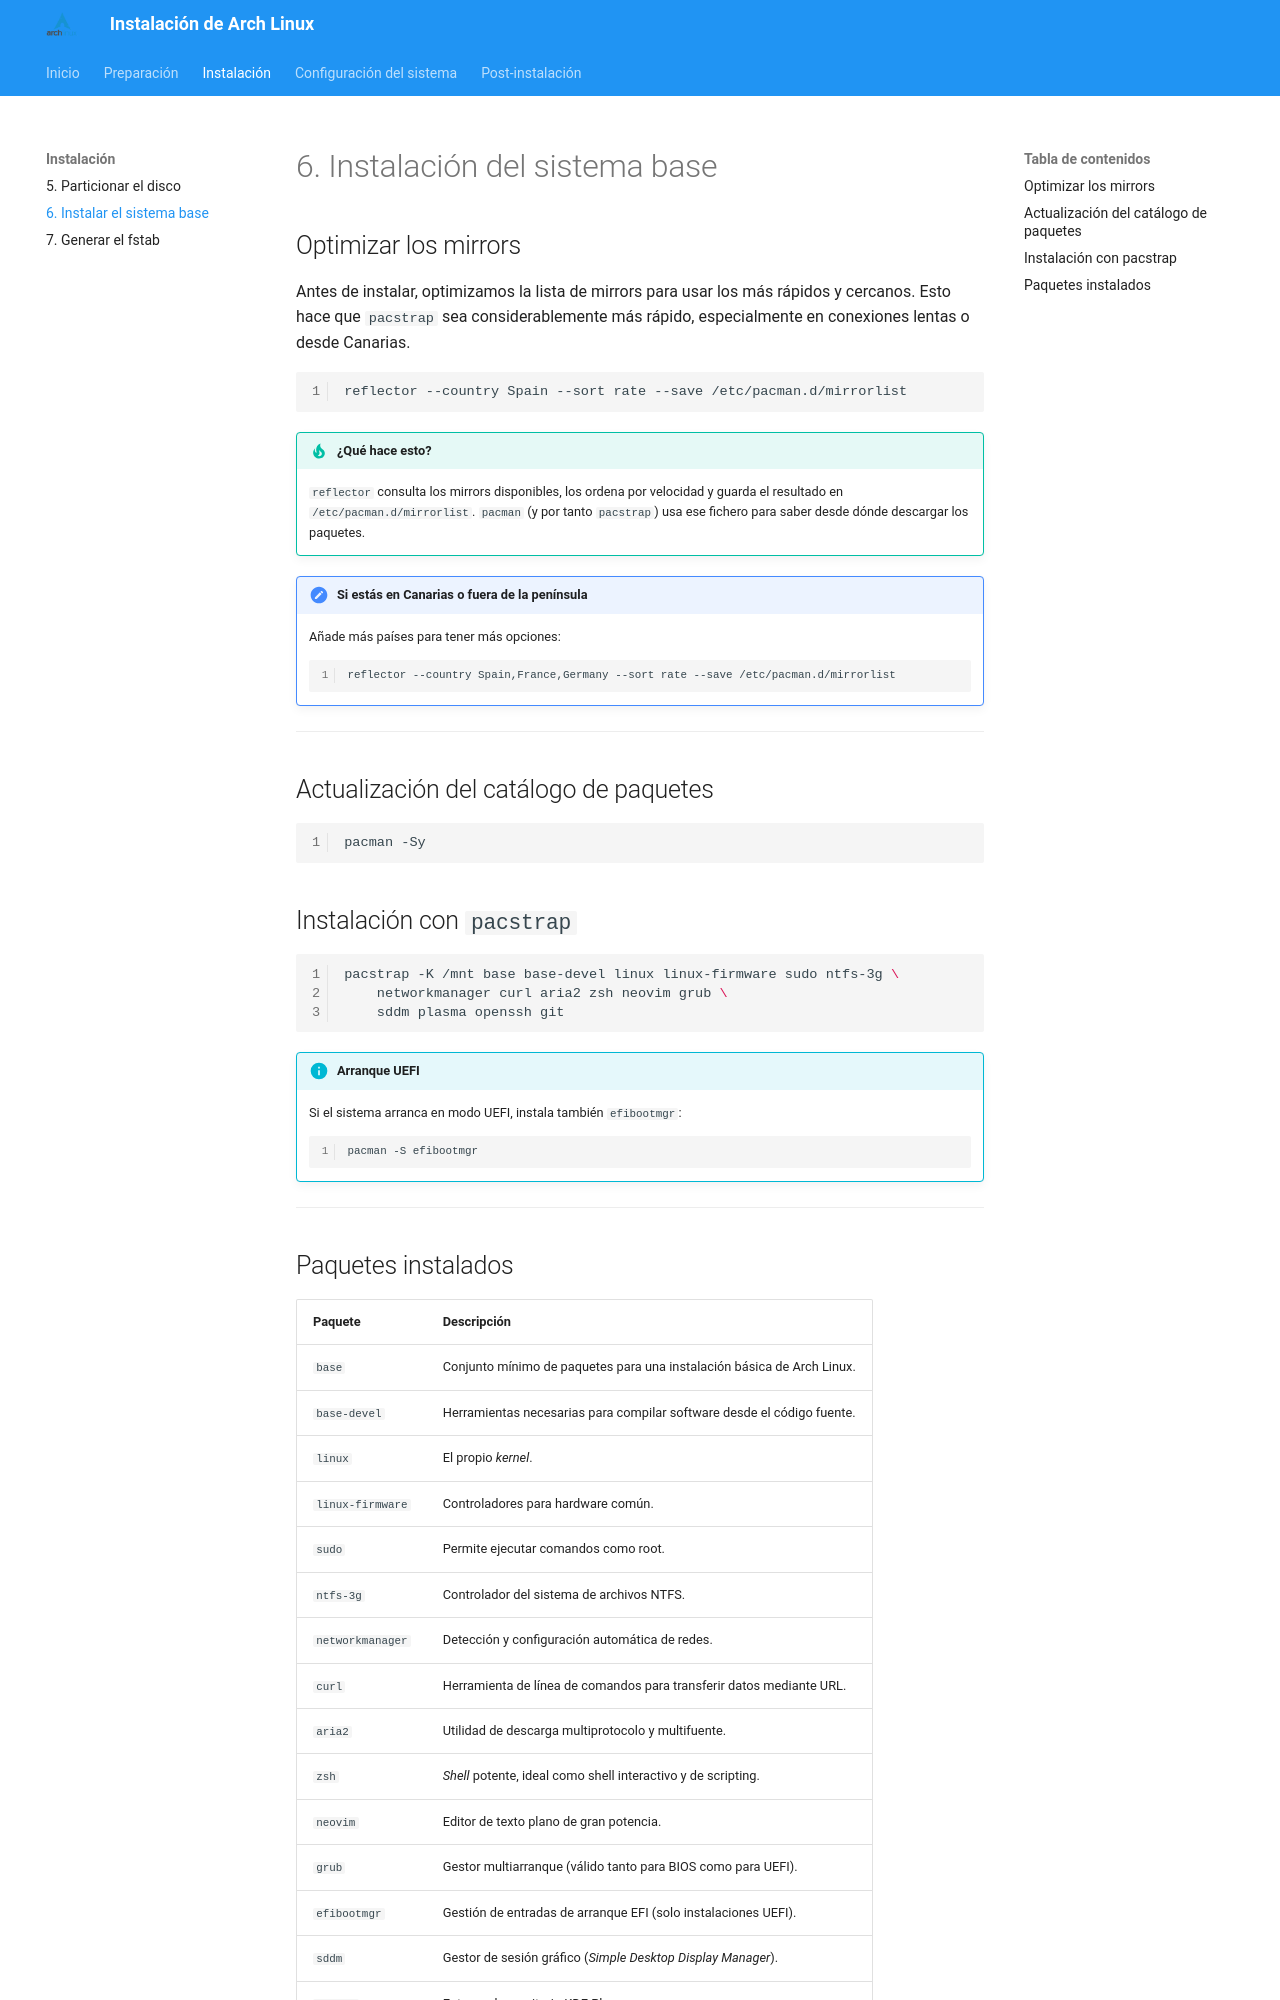

repository: fjmarcelo/arch-linux · page: 06-instalacion/index.html · generator: mkdocs

# 6. Instalación del sistema base

## Optimizar los mirrors

Antes de instalar, optimizamos la lista de mirrors para usar los más rápidos y cercanos.
Esto hace que `pacstrap` sea considerablemente más rápido, especialmente en conexiones lentas o desde Canarias.

```bash
reflector --country Spain --sort rate --save /etc/pacman.d/mirrorlist
```

!!! tip "¿Qué hace esto?"
    `reflector` consulta los mirrors disponibles, los ordena por velocidad y guarda el resultado
    en `/etc/pacman.d/mirrorlist`. `pacman` (y por tanto `pacstrap`) usa ese fichero para saber
    desde dónde descargar los paquetes.

!!! note "Si estás en Canarias o fuera de la península"
    Añade más países para tener más opciones:
    ```bash
    reflector --country Spain,France,Germany --sort rate --save /etc/pacman.d/mirrorlist
    ```

---

## Actualización del catálogo de paquetes

```bash
pacman -Sy
```

## Instalación con `pacstrap`

```bash
pacstrap -K /mnt base base-devel linux linux-firmware sudo ntfs-3g \
    networkmanager curl aria2 zsh neovim grub \
    sddm plasma openssh git
```

!!! info "Arranque UEFI"
    Si el sistema arranca en modo UEFI, instala también `efibootmgr`:

    ```bash
    pacman -S efibootmgr
    ```

---
